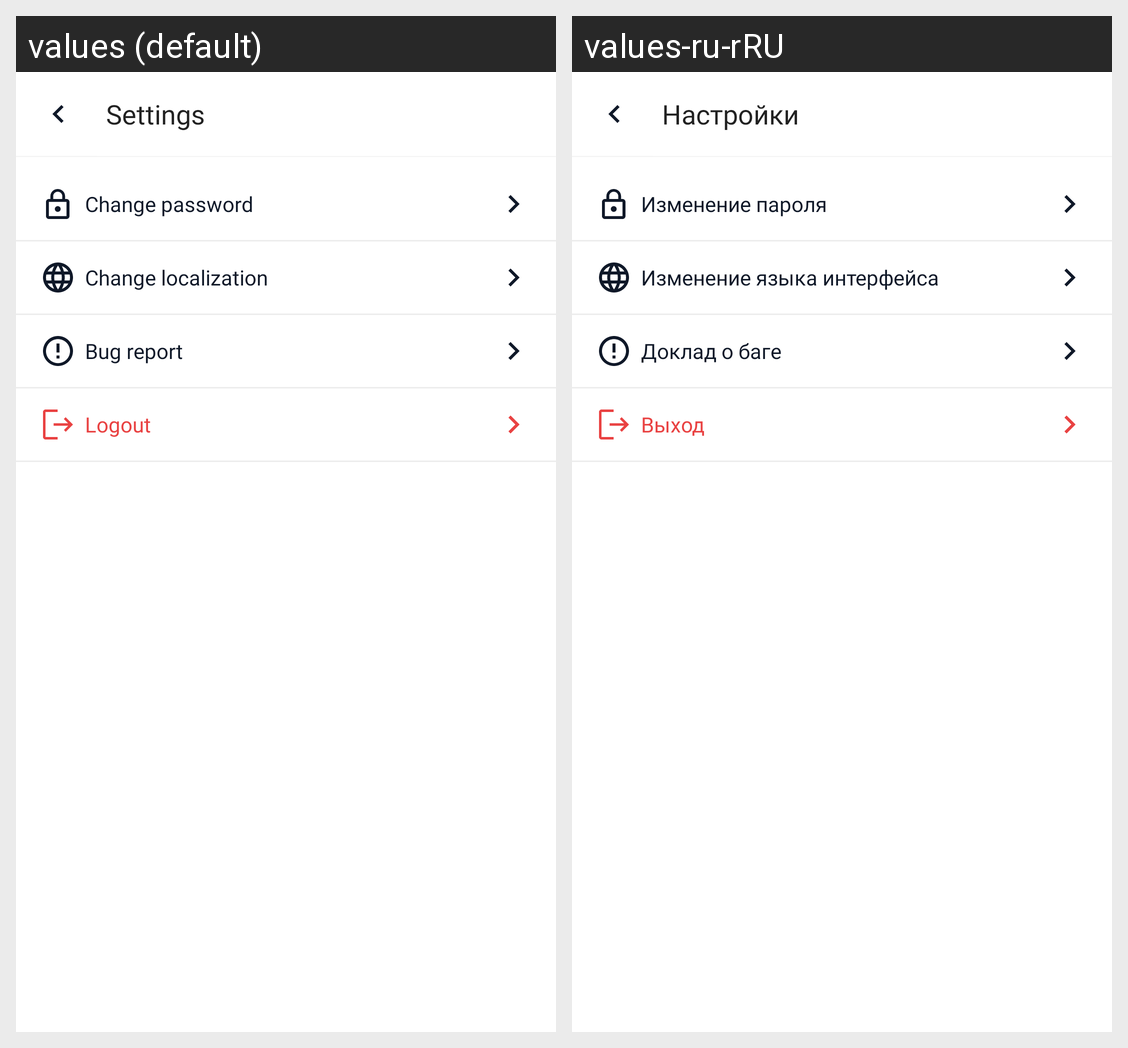

The Android screen above is rendered under two locales of the same app. Produce the string resources it draws, with the default and per-locale values.
Android screen res/layout/fragment_settings.xml rendered under 2 locales, left to right: values (default), values-ru-rRU. Device: Nexus 5 (rendered at 1080×1920; each locale shown at half size, 540×960, under a caption strip naming it); theme AppTheme.
Strings drawn on this screen, with the default value and each locale's value (text and hints the layout hard-codes, and strings that could not be matched under every locale, appear in the picture but are not listed):

settings_title
  values: Settings
  values-ru-rRU: Настройки

settings_change_password
  values: Change password
  values-ru-rRU: Изменение пароля

settings_change_locale
  values: Change localization
  values-ru-rRU: Изменение языка интерфейса

settings_report_title
  values: Bug report
  values-ru-rRU: Доклад о баге

settings_logout
  values: Logout
  values-ru-rRU: Выход
